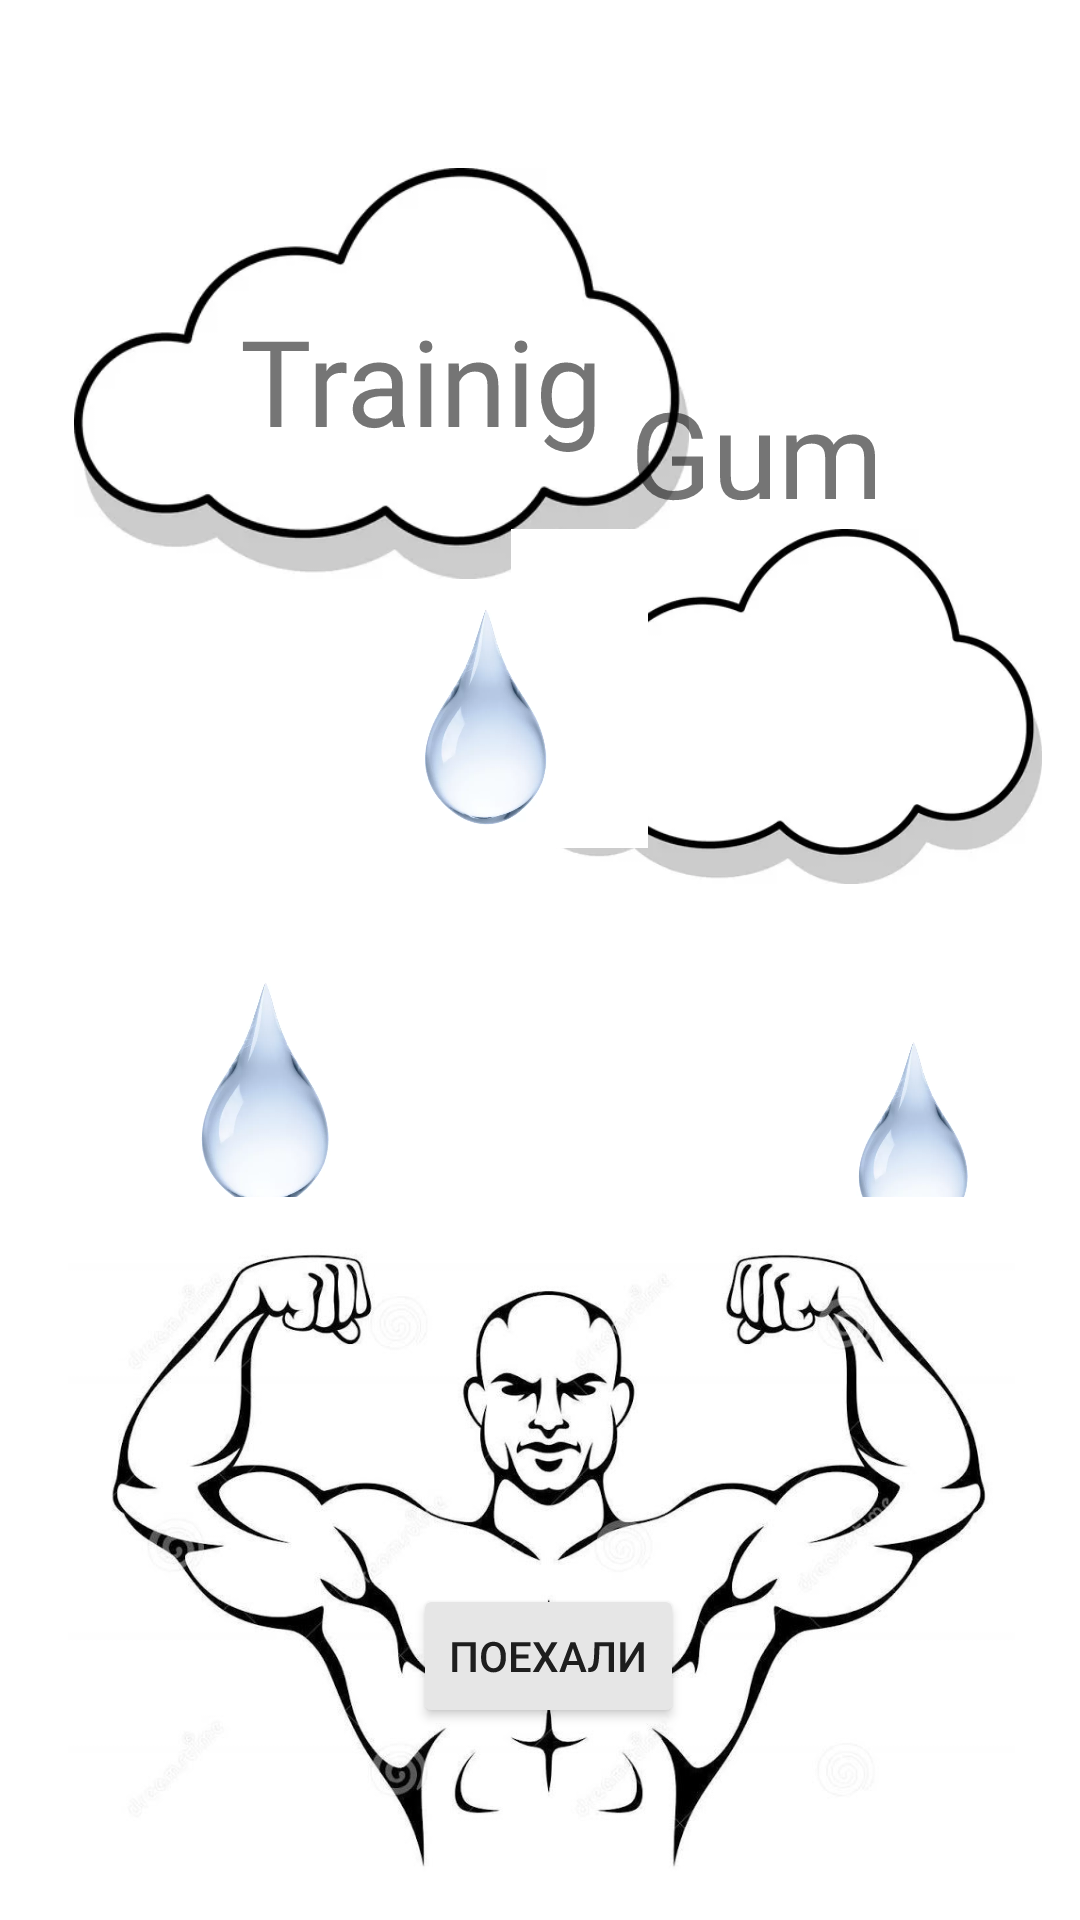

The Android layout XML behind this screen, and the referenced resources:
<!-- AndroidManifest.xml: application theme Theme.TrainigGum -->
<!-- res/layout/activity_main.xml -->
<?xml version="1.0" encoding="utf-8"?>
<androidx.constraintlayout.widget.ConstraintLayout xmlns:android="http://schemas.android.com/apk/res/android"
    xmlns:app="http://schemas.android.com/apk/res-auto"
    xmlns:tools="http://schemas.android.com/tools"
    android:layout_width="match_parent"
    android:layout_height="match_parent"
    android:background="#FFFFFF"
    android:rotation="-360"
    android:rotationX="-360"
    android:rotationY="-360"
    tools:context=".MainActivity">

    <ImageView
        android:id="@+id/imageView6"
        android:layout_width="113dp"
        android:layout_height="131dp"
        android:layout_marginStart="32dp"
        android:layout_marginTop="300dp"
        app:layout_constraintStart_toStartOf="parent"
        app:layout_constraintTop_toTopOf="parent"
        app:srcCompat="@drawable/img_1" />

    <ImageView
        android:id="@+id/imageView"
        android:layout_width="205dp"
        android:layout_height="193dp"
        android:layout_marginTop="28dp"
        app:layout_constraintEnd_toEndOf="parent"
        app:layout_constraintHorizontal_bias="0.159"
        app:layout_constraintStart_toStartOf="parent"
        app:layout_constraintTop_toTopOf="parent"
        app:srcCompat="@drawable/img" />

    <ImageView
        android:id="@+id/imageView2"
        android:layout_width="177dp"
        android:layout_height="151dp"
        android:layout_marginTop="160dp"
        app:layout_constraintEnd_toEndOf="parent"
        app:layout_constraintHorizontal_bias="0.931"
        app:layout_constraintStart_toStartOf="parent"
        app:layout_constraintTop_toTopOf="parent"
        app:srcCompat="@drawable/img" />

    <TextView
        android:id="@+id/textView"
        android:layout_width="128dp"
        android:layout_height="57dp"
        android:layout_marginStart="80dp"
        android:layout_marginTop="100dp"
        android:text="Trainig"
        android:textSize="40sp"
        app:layout_constraintStart_toStartOf="parent"
        app:layout_constraintTop_toTopOf="parent" />

    <TextView
        android:id="@+id/textView2"
        android:layout_width="94dp"
        android:layout_height="44dp"
        android:layout_marginEnd="56dp"
        android:layout_marginBottom="472dp"
        android:text="Gum"
        android:textSize="40sp"
        app:layout_constraintBottom_toBottomOf="parent"
        app:layout_constraintEnd_toEndOf="parent" />

    <ImageView
        android:id="@+id/imageView4"
        android:layout_width="108dp"
        android:layout_height="159dp"
        android:layout_marginStart="108dp"
        android:layout_marginTop="160dp"
        app:layout_constraintStart_toStartOf="parent"
        app:layout_constraintTop_toTopOf="parent"
        app:srcCompat="@drawable/img_1" />

    <ImageView
        android:id="@+id/imageView5"
        android:layout_width="97dp"
        android:layout_height="144dp"
        android:layout_marginStart="256dp"
        android:layout_marginTop="308dp"
        app:layout_constraintStart_toStartOf="parent"
        app:layout_constraintTop_toTopOf="parent"
        app:srcCompat="@drawable/img_1" />

    <ImageView
        android:id="@+id/imageView9"
        android:layout_width="479dp"
        android:layout_height="225dp"
        android:layout_marginBottom="16dp"
        app:layout_constraintBottom_toBottomOf="parent"
        app:layout_constraintEnd_toEndOf="parent"
        app:layout_constraintStart_toStartOf="parent"
        app:srcCompat="@drawable/img_2" />

    <Button
        android:id="@+id/button"
        android:layout_width="wrap_content"
        android:layout_height="wrap_content"
        android:layout_marginBottom="48dp"
        android:text="поехали"
        app:backgroundTint="#E6E6E6"
        app:layout_constraintBottom_toBottomOf="@+id/imageView9"
        app:layout_constraintEnd_toEndOf="parent"
        app:layout_constraintHorizontal_bias="0.511"
        app:layout_constraintStart_toStartOf="parent" />

</androidx.constraintlayout.widget.ConstraintLayout>
<!-- resources referenced by this layout -->
<resources>
  <!-- drawable img: png bitmap (drawable-v24, 29623 bytes) -->
  <!-- drawable img_1: png bitmap (drawable-v24, 103652 bytes) -->
  <!-- drawable img_2: png bitmap (drawable-v24, 244590 bytes) -->
  <style name="Theme.TrainigGum" parent="Theme.MaterialComponents.DayNight.DarkActionBar">
          
          <item name="colorPrimary">@color/purple_500</item>
          <item name="colorPrimaryVariant">@color/purple_700</item>
          <item name="colorOnPrimary">@color/white</item>
          
          <item name="colorSecondary">@color/teal_200</item>
          <item name="colorSecondaryVariant">@color/teal_700</item>
          <item name="colorOnSecondary">@color/black</item>
          
          <item name="android:statusBarColor" tools:targetApi="l">?attr/colorPrimaryVariant</item>
          
      </style>
  <!-- not gathered from this repository: default colours our renderer supplied (Android Studio template values) -->
  <color name="purple_500">#FF6200EE</color>
  <color name="purple_700">#FF3700B3</color>
  <color name="teal_200">#FF03DAC5</color>
  <color name="teal_700">#FF018786</color>
  <color name="black">#FF000000</color>
  <color name="white">#FFFFFFFF</color>
</resources>
